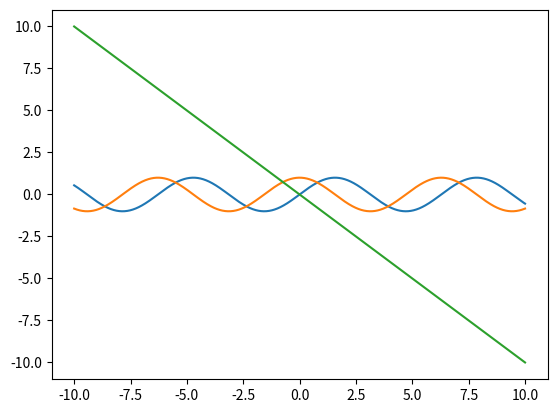

This figure's Python source:
import numpy as np
import matplotlib.pyplot as plt

x = np.arange(-10, 10.01, 0.01)

plt.plot(x, np.sin(x), x, np.cos(x), x, -x)

plt.show()